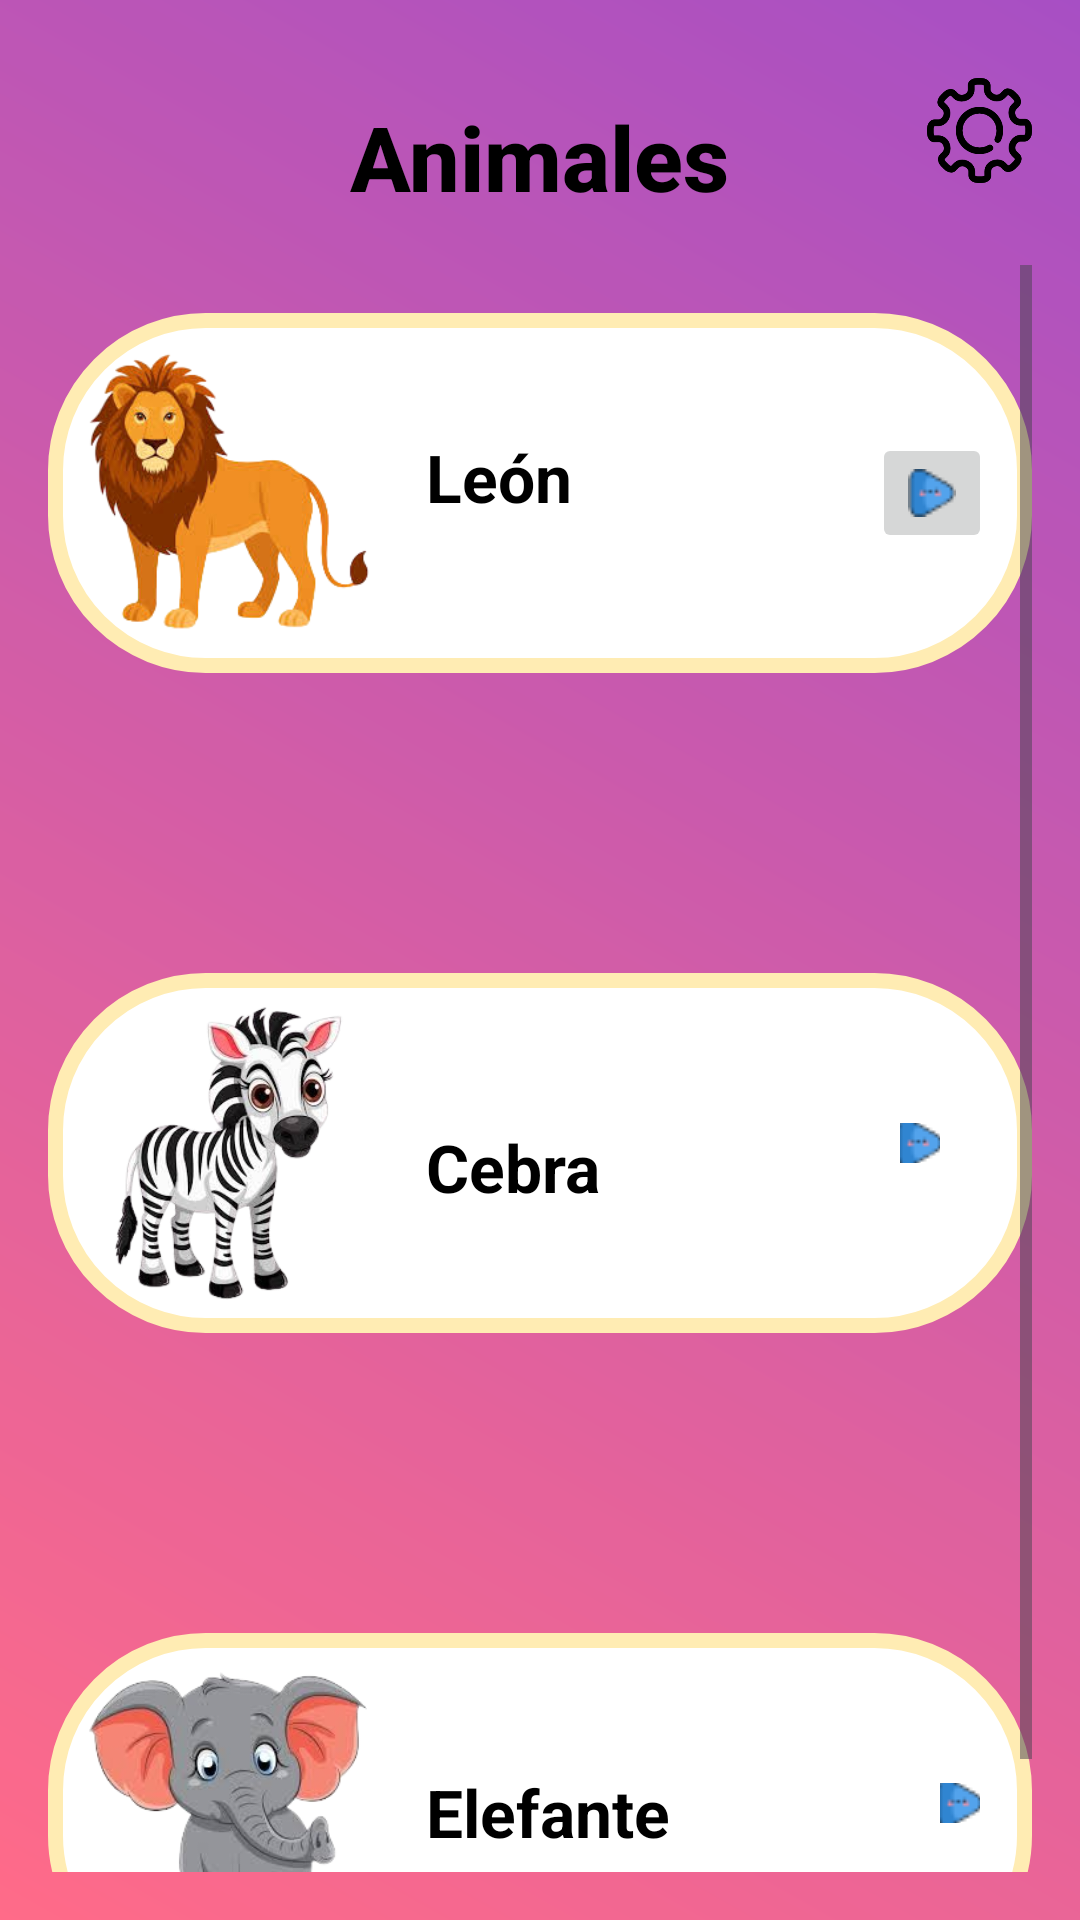

Here is an Android app screen rendered from its layout file. Give the layout XML and the strings, colors and styles it references.
<!-- AndroidManifest.xml: application theme Theme.MyApplicationDuran -->
<!-- res/layout/activity_animales.xml -->
<?xml version="1.0" encoding="utf-8"?>
<LinearLayout xmlns:android="http://schemas.android.com/apk/res/android"
    xmlns:app="http://schemas.android.com/apk/res-auto"
    xmlns:tools="http://schemas.android.com/tools"
    android:id="@+id/main"
    android:layout_width="match_parent"
    android:layout_height="match_parent"
    android:orientation="vertical"
    android:background="@drawable/bg_blur_red_purple"

    android:padding="16dp">

    
    <RelativeLayout
        android:layout_width="match_parent"
        android:layout_height="wrap_content">

        <TextView

            android:layout_width="wrap_content"
            android:layout_height="wrap_content"
            android:text="@string/animales"
            android:textColor="@android:color/black"
            android:textSize="30sp"
            android:textStyle="bold"
            android:layout_centerHorizontal="true"
            android:fontFamily="sans-serif-medium"
            android:paddingTop="16dp"/>

        
        <ImageView
            android:id="@+id/btnConfiguracion"
            android:layout_width="35dp"
            android:layout_height="35dp"
            android:layout_alignParentEnd="true"
            android:layout_marginTop="10dp"
            android:src="@drawable/opciones"
            />
    </RelativeLayout>

    
    <ScrollView
        android:layout_width="match_parent"
        android:layout_height="match_parent"
        android:layout_marginTop="16dp">

        <LinearLayout
            android:layout_width="match_parent"
            android:layout_height="wrap_content"
            android:orientation="vertical"


            >

            
            <LinearLayout
                android:layout_width="match_parent"
                android:layout_height="wrap_content"
                android:orientation="horizontal"
                android:layout_marginTop="16dp"
                android:background="@drawable/rounded_card">

                <ImageView
                    android:layout_width="100dp"
                    android:layout_height="100dp"

                    android:src="@drawable/leon"
                    android:layout_marginEnd="16dp"/>

                <TextView
                    android:layout_width="wrap_content"
                    android:layout_height="wrap_content"
                    android:text="@string/leon"
                    android:textColor="@android:color/black"
                    android:textSize="22sp"
                    android:textStyle="bold"
                    android:layout_marginTop="30dp"/>
                <ImageButton
                    android:onClick="aulion"
                    android:layout_width="40dp"
                    android:layout_height="40dp"
                    android:src="@drawable/play"
                    android:layout_marginLeft="100dp"
                    android:layout_marginTop="30dp"/>
            </LinearLayout>


            <LinearLayout
                android:layout_width="match_parent"
                android:layout_height="wrap_content"
                android:orientation="horizontal"
                android:layout_marginTop="100dp"
                android:background="@drawable/rounded_card">

                <ImageView
                    android:layout_width="100dp"
                    android:layout_height="100dp"
                    android:src="@drawable/cebra"
                    android:layout_marginEnd="16dp"/>

                <TextView
                    android:layout_width="wrap_content"
                    android:layout_height="wrap_content"
                    android:text="@string/cebra"
                    android:textColor="@android:color/black"
                    android:textSize="22sp"
                    android:layout_marginTop="40dp"
                    android:textStyle="bold"/>
                <ImageButton
                    android:onClick="auzebra"
                    android:layout_width="40px"
                    android:layout_height="40px"
                    android:src="@drawable/play"
                    android:layout_marginTop="40dp"
                    android:layout_marginLeft="100dp"/>
            </LinearLayout>

            
            <LinearLayout
                android:layout_width="match_parent"
                android:layout_height="wrap_content"
                android:orientation="horizontal"
                android:layout_marginTop="100dp"
                android:background="@drawable/rounded_card">

                <ImageView
                    android:layout_width="100dp"
                    android:layout_height="100dp"
                    android:src="@drawable/elefante"
                    android:layout_marginEnd="16dp"/>

                <TextView
                    android:layout_width="wrap_content"
                    android:layout_height="wrap_content"
                    android:text="@string/elefante"
                    android:textColor="@android:color/black"
                    android:textSize="22sp"
                    android:layout_marginTop="35dp"
                    android:textStyle="bold"/>
                <ImageButton
                    android:onClick="auelefant"
                    android:layout_width="40px"
                    android:layout_height="40px"
                    android:src="@drawable/play"
                    android:layout_marginTop="40dp"
                    android:layout_marginLeft="90dp"/>
            </LinearLayout>



        </LinearLayout>
    </ScrollView>
</LinearLayout>
<!-- resources referenced by this layout -->
<resources>
  <!-- drawable bg_blur_red_purple (drawable) -->
  <layer-list xmlns:android="http://schemas.android.com/apk/res/android">
      
      <item>
          <shape android:shape="rectangle">
              <gradient
                  android:startColor="#9123B5"
                  android:endColor="#FF466B"
                  android:angle="225" />
          </shape>
      </item>
  
      
  
      <item>
          <shape android:shape="rectangle">
              <solid android:color="#33FFFFFF"/>
          </shape>
      </item>
  </layer-list>
  <!-- drawable cebra: png bitmap (drawable, 68289 bytes) -->
  <!-- drawable elefante: png bitmap (drawable, 59996 bytes) -->
  <!-- drawable leon: png bitmap (drawable, 47834 bytes) -->
  <!-- drawable opciones: png bitmap (drawable, 9402 bytes) -->
  <!-- drawable play: png bitmap (drawable, 695 bytes) -->
  <!-- drawable rounded_card (drawable) -->
  <shape xmlns:android="http://schemas.android.com/apk/res/android">
  <solid android:color="#FFFFFF" />
  <corners android:radius="50dp" />
  <stroke android:color="#FFECB3" android:width="5dp" />
  <padding android:left="10dp" android:top="10dp" android:right="10dp" android:bottom="10dp"/>
  </shape>
  <string name="animales">Animales</string>
  <string name="cebra">Cebra</string>
  <string name="elefante">Elefante</string>
  <string name="leon">León</string>
  <style name="Theme.MyApplicationDuran" parent="Base.Theme.MyApplicationDuran" />
  <style name="Base.Theme.MyApplicationDuran" parent="Theme.Material3.DayNight.NoActionBar">
          
          
      </style>
</resources>
